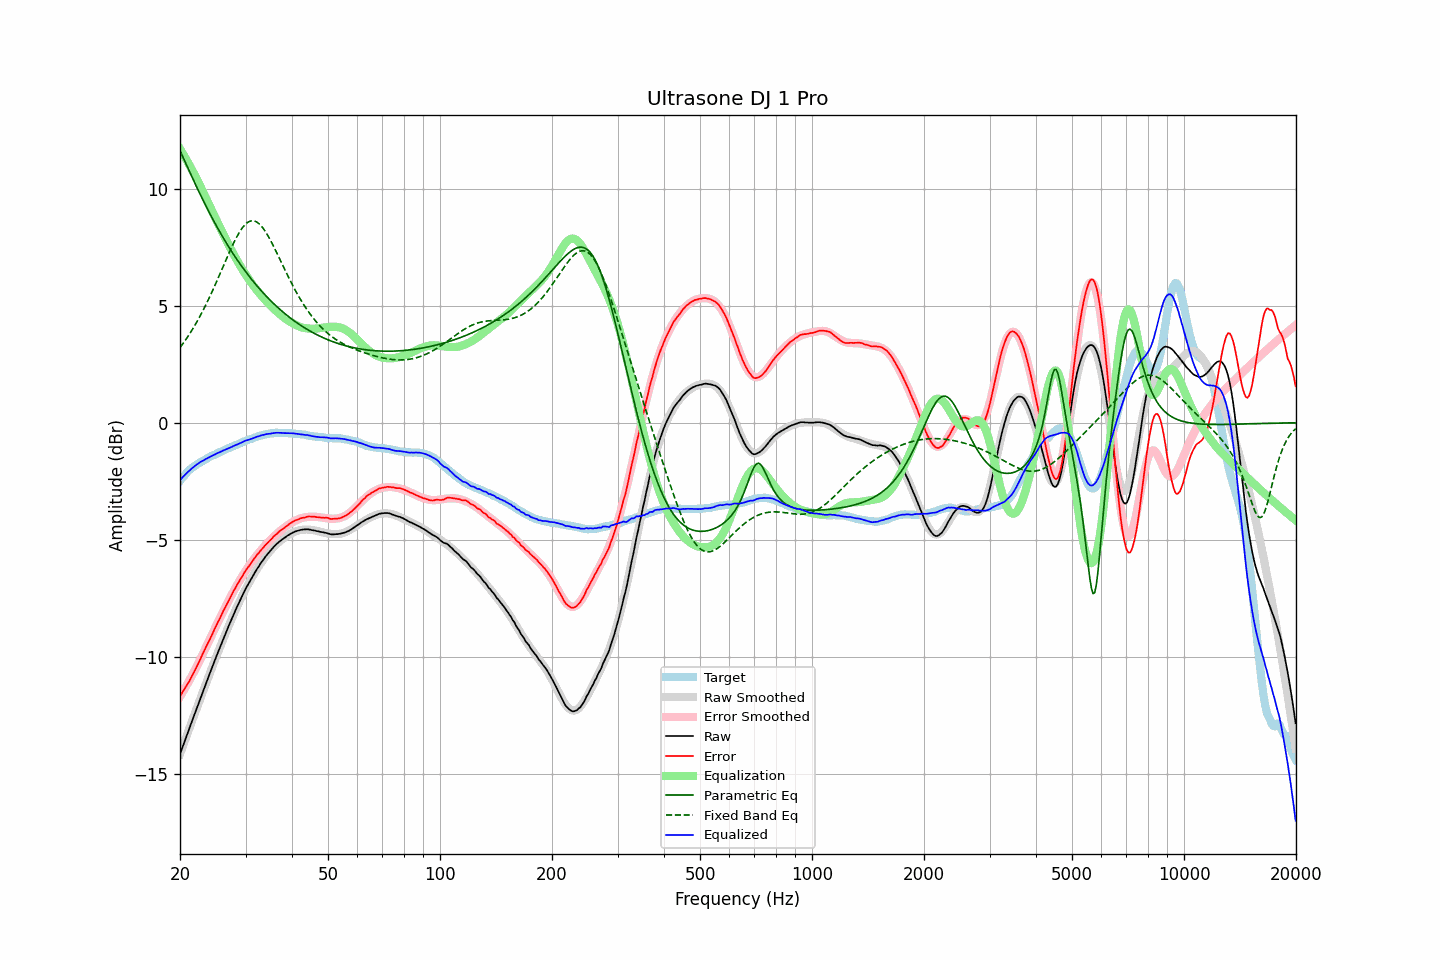

The file beside this chart, header and first rows:
frequency, raw, error, smoothed, error_smoothed, equalization, parametric_eq, fixed_band_eq, equalized_raw, equalized_smoothed, target
20.00, -14.16, -11.68, -14.16, -11.70, 11.70, 11.62, 3.21, -2.46, -2.46, -2.48
20.20, -13.97, -11.58, -13.97, -11.59, 11.59, 11.47, 3.30, -2.38, -2.38, -2.39
20.40, -13.78, -11.47, -13.78, -11.47, 11.47, 11.32, 3.39, -2.31, -2.31, -2.31
20.61, -13.59, -11.35, -13.59, -11.35, 11.35, 11.17, 3.49, -2.24, -2.24, -2.25
20.81, -13.40, -11.25, -13.40, -11.23, 11.23, 11.02, 3.59, -2.16, -2.17, -2.15
21.02, -13.21, -11.14, -13.21, -11.11, 11.11, 10.87, 3.69, -2.10, -2.10, -2.07
21.23, -13.03, -11.02, -13.03, -10.99, 10.99, 10.72, 3.80, -2.04, -2.04, -2.01
21.44, -12.84, -10.88, -12.84, -10.86, 10.86, 10.57, 3.91, -1.98, -1.98, -1.95
21.66, -12.65, -10.75, -12.65, -10.73, 10.73, 10.42, 4.02, -1.92, -1.92, -1.90
21.87, -12.47, -10.61, -12.46, -10.60, 10.60, 10.27, 4.13, -1.86, -1.86, -1.85
22.09, -12.28, -10.47, -12.28, -10.47, 10.47, 10.12, 4.25, -1.81, -1.81, -1.80
22.31, -12.10, -10.34, -12.09, -10.34, 10.34, 9.98, 4.37, -1.76, -1.76, -1.75
22.54, -11.91, -10.20, -11.91, -10.20, 10.20, 9.84, 4.49, -1.72, -1.71, -1.71
22.76, -11.72, -10.04, -11.72, -10.05, 10.05, 9.69, 4.62, -1.67, -1.67, -1.67
22.99, -11.54, -9.90, -11.54, -9.91, 9.91, 9.55, 4.75, -1.63, -1.63, -1.64
23.22, -11.36, -9.76, -11.36, -9.76, 9.76, 9.41, 4.89, -1.60, -1.59, -1.60
23.45, -11.17, -9.61, -11.17, -9.62, 9.62, 9.28, 5.02, -1.55, -1.56, -1.56
23.69, -10.99, -9.47, -10.99, -9.47, 9.47, 9.14, 5.16, -1.52, -1.52, -1.52
23.92, -10.81, -9.32, -10.81, -9.33, 9.33, 9.01, 5.31, -1.48, -1.48, -1.48
24.16, -10.63, -9.19, -10.63, -9.18, 9.18, 8.88, 5.45, -1.45, -1.45, -1.43
24.40, -10.45, -9.04, -10.45, -9.04, 9.04, 8.75, 5.60, -1.41, -1.41, -1.40
24.65, -10.27, -8.89, -10.27, -8.89, 8.89, 8.62, 5.75, -1.38, -1.38, -1.38
24.89, -10.10, -8.74, -10.10, -8.75, 8.75, 8.49, 5.91, -1.35, -1.35, -1.35
25.14, -9.92, -8.60, -9.92, -8.61, 8.61, 8.37, 6.06, -1.31, -1.31, -1.31
25.39, -9.75, -8.46, -9.75, -8.47, 8.47, 8.24, 6.22, -1.28, -1.28, -1.28
25.65, -9.58, -8.34, -9.57, -8.32, 8.32, 8.12, 6.38, -1.26, -1.25, -1.24
25.91, -9.40, -8.18, -9.40, -8.18, 8.18, 8.00, 6.54, -1.22, -1.22, -1.22
26.16, -9.23, -8.03, -9.23, -8.04, 8.04, 7.89, 6.70, -1.18, -1.19, -1.19
26.43, -9.06, -7.91, -9.06, -7.91, 7.91, 7.77, 6.86, -1.16, -1.16, -1.15
26.69, -8.90, -7.78, -8.90, -7.77, 7.77, 7.66, 7.02, -1.13, -1.13, -1.12
26.96, -8.73, -7.64, -8.73, -7.64, 7.64, 7.55, 7.17, -1.10, -1.10, -1.09
27.23, -8.57, -7.51, -8.57, -7.50, 7.50, 7.44, 7.33, -1.07, -1.07, -1.06
27.50, -8.41, -7.38, -8.41, -7.37, 7.37, 7.33, 7.48, -1.04, -1.04, -1.03
27.77, -8.25, -7.23, -8.25, -7.24, 7.24, 7.22, 7.62, -1.01, -1.01, -1.01
28.05, -8.09, -7.12, -8.09, -7.12, 7.12, 7.12, 7.77, -0.97, -0.98, -0.97
28.33, -7.94, -6.99, -7.94, -6.99, 6.99, 7.02, 7.90, -0.95, -0.95, -0.95
28.62, -7.79, -6.87, -7.79, -6.87, 6.87, 6.92, 8.03, -0.92, -0.92, -0.92
28.90, -7.64, -6.76, -7.64, -6.76, 6.76, 6.82, 8.14, -0.88, -0.89, -0.88
29.19, -7.50, -6.64, -7.50, -6.64, 6.64, 6.72, 8.25, -0.86, -0.86, -0.86
29.48, -7.35, -6.54, -7.36, -6.53, 6.53, 6.62, 8.34, -0.82, -0.83, -0.81
29.78, -7.21, -6.41, -7.22, -6.42, 6.42, 6.53, 8.43, -0.79, -0.80, -0.80
30.08, -7.07, -6.30, -7.08, -6.31, 6.31, 6.44, 8.50, -0.76, -0.77, -0.77
30.38, -6.95, -6.21, -6.95, -6.21, 6.21, 6.35, 8.55, -0.74, -0.75, -0.74
30.68, -6.83, -6.12, -6.83, -6.11, 6.11, 6.26, 8.59, -0.72, -0.72, -0.71
30.99, -6.71, -6.02, -6.70, -6.01, 6.01, 6.17, 8.62, -0.70, -0.69, -0.69
31.30, -6.59, -5.92, -6.58, -5.92, 5.92, 6.08, 8.63, -0.68, -0.67, -0.67
31.61, -6.47, -5.83, -6.47, -5.82, 5.82, 6.00, 8.62, -0.65, -0.64, -0.64
31.93, -6.35, -5.73, -6.35, -5.73, 5.73, 5.92, 8.60, -0.62, -0.62, -0.62
32.24, -6.24, -5.64, -6.24, -5.65, 5.65, 5.84, 8.56, -0.59, -0.60, -0.60
32.57, -6.14, -5.57, -6.14, -5.56, 5.56, 5.76, 8.51, -0.58, -0.58, -0.57
32.89, -6.03, -5.48, -6.03, -5.48, 5.48, 5.68, 8.45, -0.55, -0.56, -0.55
33.22, -5.93, -5.40, -5.93, -5.40, 5.40, 5.60, 8.37, -0.53, -0.54, -0.53
33.55, -5.84, -5.33, -5.84, -5.32, 5.32, 5.53, 8.28, -0.52, -0.52, -0.51
33.89, -5.74, -5.24, -5.74, -5.24, 5.24, 5.45, 8.18, -0.50, -0.50, -0.50
34.23, -5.65, -5.17, -5.65, -5.16, 5.16, 5.38, 8.07, -0.49, -0.49, -0.48
34.57, -5.57, -5.10, -5.57, -5.09, 5.09, 5.31, 7.95, -0.48, -0.47, -0.47
34.92, -5.49, -5.03, -5.49, -5.02, 5.02, 5.24, 7.83, -0.47, -0.46, -0.46
35.27, -5.41, -4.97, -5.41, -4.95, 4.95, 5.17, 7.70, -0.46, -0.45, -0.44
35.62, -5.33, -4.88, -5.33, -4.89, 4.89, 5.10, 7.56, -0.44, -0.45, -0.45
35.97, -5.26, -4.82, -5.26, -4.82, 4.82, 5.04, 7.43, -0.43, -0.44, -0.44
... 635 more rows
